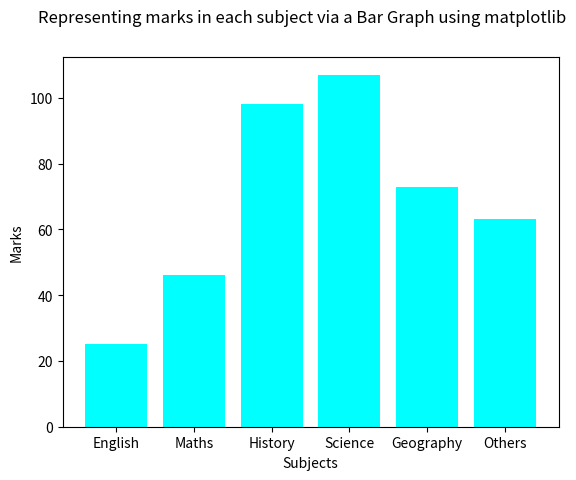
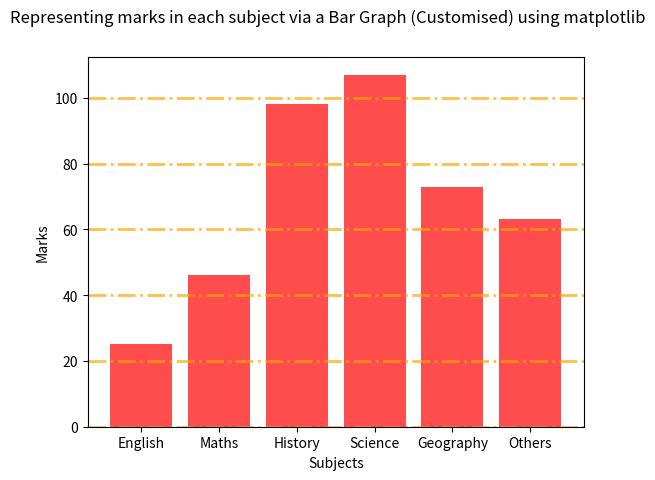

Python code for these plots, in order:
#BAR GRAPH
import matplotlib.pyplot as plt
lst = ['English', 'Maths', 'History', 'Science', 'Geography', 'Others']
data = [25,46,98,107,73,63]
fig = plt.figure()
plt.bar(lst, data, color="cyan")
fig.suptitle('Representing marks in each subject via a Bar Graph using matplotlib')
plt.xlabel('Subjects')
plt.ylabel('Marks')
plt.xticks(fontsize=10)
#Customising the above bar graph
fig2 = plt.figure()
plt.grid(color='orange', linestyle='dashdot', linewidth=2, axis='y',alpha=0.7)
plt.bar(lst, data, color='red', alpha=0.7)
fig2.suptitle('Representing marks in each subject via a Bar Graph (Customised) using matplotlib')
plt.xlabel('Subjects')
plt.ylabel('Marks')
plt.xticks(fontsize=10)
plt.show()